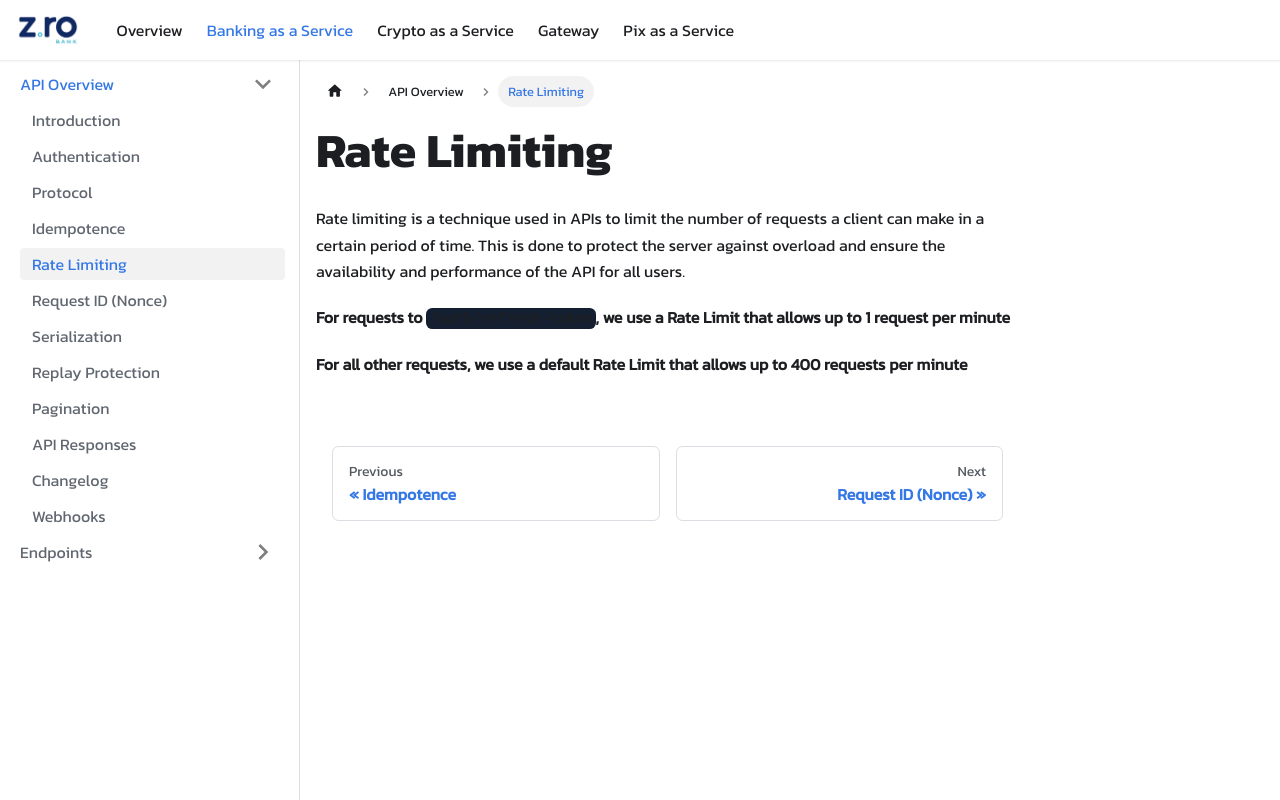

repository: coinwise-io/zrobank-doc-api · page: baas/api-overview/rate-limiting.html · generator: docusaurus

# Rate Limiting

Rate limiting is a technique used in APIs to limit the number of requests a client can make in a certain period of time. This is done to protect the server against overload and ensure the availability and performance of the API for all users.

**For requests to `/auth/refresh-token`, we use a Rate Limit that allows up to 1 request per minute**

**For all other requests, we use a default Rate Limit that allows up to 400 requests per minute**
